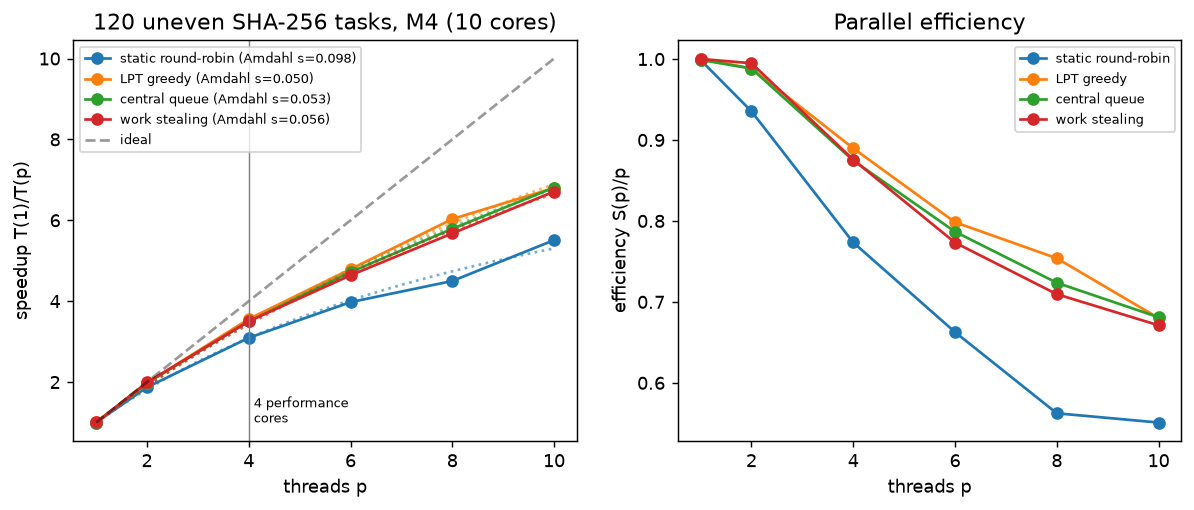

Values plotted in this chart, from the file beside it:
strategy, p, makespan_s, makespan_std, speedup, efficiency, load_imbalance, amdahl_serial_fraction_fit
static round-robin, 1, 0.387, 0.0001248, 0.9988, 0.9988, 1, 0.09835
static round-robin, 2, 0.2066, 0.000109, 1.871, 0.9354, 1.069, 0.09835
static round-robin, 4, 0.1249, 2.8792383461749768e-05, 3.094, 0.7734, 1.162, 0.09835
static round-robin, 6, 0.09721, 0.0002202, 3.976, 0.6627, 1.254, 0.09835
static round-robin, 8, 0.0859, 0.0001278, 4.499, 0.5624, 1.387, 0.09835
static round-robin, 10, 0.07015, 0.0006402, 5.51, 0.551, 1.378, 0.09835
LPT greedy, 1, 0.3863, 0.0001433, 1.001, 1.001, 1, 0.05007
LPT greedy, 2, 0.1955, 0.001841, 1.977, 0.9883, 1.001, 0.05007
LPT greedy, 4, 0.1086, 2.2711652809107345e-05, 3.559, 0.8898, 1.002, 0.05007
LPT greedy, 6, 0.08068, 4.198634078989893e-05, 4.79, 0.7984, 1.012, 0.05007
LPT greedy, 8, 0.06408, 0.0008305, 6.031, 0.7539, 1.009, 0.05007
LPT greedy, 10, 0.05684, 8.975803517048546e-05, 6.8, 0.68, 1.064, 0.05007
central queue, 1, 0.3869, 0.002792, 0.9989, 0.9989, 1, 0.05286
central queue, 2, 0.1955, 0.002272, 1.977, 0.9883, 1.011, 0.05286
central queue, 4, 0.1105, 1.498646617242356e-05, 3.499, 0.8747, 1.021, 0.05286
central queue, 6, 0.08188, 0.0004695, 4.72, 0.7867, 1.03, 0.05286
central queue, 8, 0.06676, 0.0003994, 5.789, 0.7236, 1.054, 0.05286
central queue, 10, 0.05675, 0.0003285, 6.811, 0.6811, 1.074, 0.05286
work stealing, 1, 0.3864, 0.0009787, 1, 1, 1, 0.05586
work stealing, 2, 0.1943, 0.002632, 1.99, 0.9948, 1.001, 0.05586
work stealing, 4, 0.1103, 0.0004076, 3.503, 0.8757, 1.019, 0.05586
work stealing, 6, 0.0833, 0.0008464, 4.64, 0.7733, 1.047, 0.05586
work stealing, 8, 0.06809, 3.958651030484462e-05, 5.676, 0.7095, 1.079, 0.05586
work stealing, 10, 0.05759, 0.001941, 6.711, 0.6711, 1.093, 0.05586
